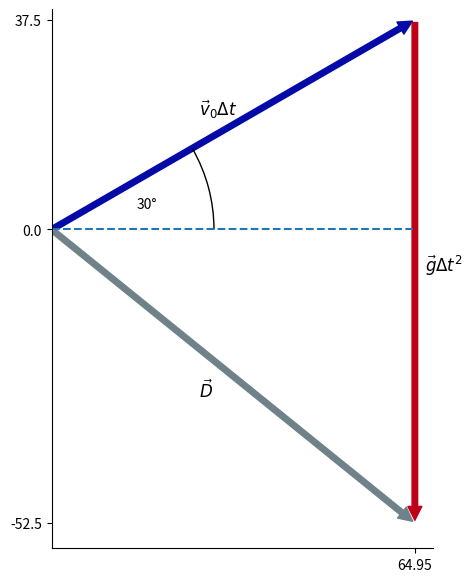

Write the Python code that produced this figure.
import matplotlib.pyplot as plt
from matplotlib.patches import FancyArrowPatch
from matplotlib.text import Annotation

import math

#funcion AngleAnnotation de la página de ejemplos
import numpy as np

from matplotlib.patches import Arc
from matplotlib.transforms import Bbox, IdentityTransform, TransformedBbox

class AngleAnnotation(Arc):
    """
    Draws an arc between two vectors which appears circular in display space.
    """
    def __init__(self, xy, p1, p2, size=75, unit="points", ax=None,
                 text="", textposition="inside", text_kw=None, **kwargs):
        """
        Parameters
        ----------
        xy, p1, p2 : tuple or array of two floats
            Center position and two points. Angle annotation is drawn between
            the two vectors connecting *p1* and *p2* with *xy*, respectively.
            Units are data coordinates.

        size : float
            Diameter of the angle annotation in units specified by *unit*.

        unit : str
            One of the following strings to specify the unit of *size*:

            * "pixels": pixels
            * "points": points, use points instead of pixels to not have a
              dependence on the DPI
            * "axes width", "axes height": relative units of Axes width, height
            * "axes min", "axes max": minimum or maximum of relative Axes
              width, height

        ax : `matplotlib.axes.Axes`
            The Axes to add the angle annotation to.

        text : str
            The text to mark the angle with.

        textposition : {"inside", "outside", "edge"}
            Whether to show the text in- or outside the arc. "edge" can be used
            for custom positions anchored at the arc's edge.

        text_kw : dict
            Dictionary of arguments passed to the Annotation.

        **kwargs
            Further parameters are passed to `matplotlib.patches.Arc`. Use this
            to specify, color, linewidth etc. of the arc.

        """
        self.ax = ax or plt.gca()
        self._xydata = xy  # in data coordinates
        self.vec1 = p1
        self.vec2 = p2
        self.size = size
        self.unit = unit
        self.textposition = textposition

        super().__init__(self._xydata, size, size, angle=0.0,
                         theta1=self.theta1, theta2=self.theta2, **kwargs)

        self.set_transform(IdentityTransform())
        self.ax.add_patch(self)

        self.kw = dict(ha="center", va="center",
                       xycoords=IdentityTransform(),
                       xytext=(0, 0), textcoords="offset points",
                       annotation_clip=True)
        self.kw.update(text_kw or {})
        self.text = ax.annotate(text, xy=self._center, **self.kw)

    def get_size(self):
        factor = 1.
        if self.unit == "points":
            factor = self.ax.figure.dpi / 72.
        elif self.unit[:4] == "axes":
            b = TransformedBbox(Bbox.unit(), self.ax.transAxes)
            dic = {"max": max(b.width, b.height),
                   "min": min(b.width, b.height),
                   "width": b.width, "height": b.height}
            factor = dic[self.unit[5:]]
        return self.size * factor

    def set_size(self, size):
        self.size = size

    def get_center_in_pixels(self):
        """return center in pixels"""
        return self.ax.transData.transform(self._xydata)

    def set_center(self, xy):
        """set center in data coordinates"""
        self._xydata = xy

    def get_theta(self, vec):
        vec_in_pixels = self.ax.transData.transform(vec) - self._center
        return np.rad2deg(np.arctan2(vec_in_pixels[1], vec_in_pixels[0]))

    def get_theta1(self):
        return self.get_theta(self.vec1)

    def get_theta2(self):
        return self.get_theta(self.vec2)

    def set_theta(self, angle):
        pass

    # Redefine attributes of the Arc to always give values in pixel space
    _center = property(get_center_in_pixels, set_center)
    theta1 = property(get_theta1, set_theta)
    theta2 = property(get_theta2, set_theta)
    width = property(get_size, set_size)
    height = property(get_size, set_size)

    # The following two methods are needed to update the text position.
    def draw(self, renderer):
        self.update_text()
        super().draw(renderer)

    def update_text(self):
        c = self._center
        s = self.get_size()
        angle_span = (self.theta2 - self.theta1) % 360
        angle = np.deg2rad(self.theta1 + angle_span / 2)
        r = s / 2
        if self.textposition == "inside":
            r = s / np.interp(angle_span, [60, 90, 135, 180],
                                          [3.3, 3.5, 3.8, 4])
        self.text.xy = c + r * np.array([np.cos(angle), np.sin(angle)])
        if self.textposition == "outside":
            def R90(a, r, w, h):
                if a < np.arctan(h/2/(r+w/2)):
                    return np.sqrt((r+w/2)**2 + (np.tan(a)*(r+w/2))**2)
                else:
                    c = np.sqrt((w/2)**2+(h/2)**2)
                    T = np.arcsin(c * np.cos(np.pi/2 - a + np.arcsin(h/2/c))/r)
                    xy = r * np.array([np.cos(a + T), np.sin(a + T)])
                    xy += np.array([w/2, h/2])
                    return np.sqrt(np.sum(xy**2))

            def R(a, r, w, h):
                aa = (a % (np.pi/4))*((a % (np.pi/2)) <= np.pi/4) + \
                     (np.pi/4 - (a % (np.pi/4)))*((a % (np.pi/2)) >= np.pi/4)
                return R90(aa, r, *[w, h][::int(np.sign(np.cos(2*a)))])

            bbox = self.text.get_window_extent()
            X = R(angle, r, bbox.width, bbox.height)
            trans = self.ax.figure.dpi_scale_trans.inverted()
            offs = trans.transform(((X-s/2), 0))[0] * 72
            self.text.set_position([offs*np.cos(angle), offs*np.sin(angle)])

# un proyectil es lanzado a una velocidad inicial vi, con un angulo de angv,
# recorre una distancia d, a lo largo de un tiempo dt.

def trianguloDesplazamiento(vi, angv, tf, 
                            mostrarAngulo=False, 
                            mostrarDesplazamientoX=False, 
                            mostrarDesplazamientoY=False,
                            mostrarDesplazamiento=False):
    # vi    : velocidad inicial en [m/s]
    # angv  : angulo del vector velocidad inicial en deg
    fig, ax = plt.subplots()

    vix = vi * math.cos(math.radians(angv))
    viy = vi * math.sin(math.radians(angv))

    grav = 10   # gravedad redondeada
    dt = tf      # delta tiempo


    velocidad = FancyArrowPatch((0, 0), 
                                (vix*dt, viy*dt), 
                                color='xkcd:cobalt blue', 
                                mutation_scale=20)
    ax.annotate(r'$\vec{v}_0 \Delta t$', 
                xy=(vix*dt/2, viy*dt/2),
                xytext=(-25,7),
                textcoords="offset points",
                fontsize=12)
    
    aceleracion = FancyArrowPatch((vix*dt,viy*dt),
                                (vix*dt, viy * dt - grav * dt**2),
                                color='xkcd:scarlet',
                                mutation_scale=20)
    ax.annotate(r'$\vec{g} \Delta t^2$',
                xy=(vix*dt, (viy * dt - (grav / 2) * dt**2)),
                xytext=(7,0),
                textcoords="offset points",
            fontsize=12)

    desplazamiento = FancyArrowPatch((0, 0),
                                     (vix*dt, viy * dt - grav*dt**2),
                                     color='xkcd:steel grey',
                                     mutation_scale=20)
    ax.annotate(r'$\vec{D}$',
                (vix*dt/2,(viy * dt - grav*dt**2)/2),
                xytext=(-25,-15), 
                textcoords="offset points",
                fontsize=12)



    ax.hlines(0,0,vix * dt, ls='--')
    ax.add_patch(velocidad)
    ax.add_patch(aceleracion)
    ax.add_patch(desplazamiento)

    ax.set_aspect('equal')
    ax.spines[['top', 'right']].set_visible(False)
    


    ax.set(xlim=(0,vix*dt * 1.05),
           ylim=(viy*dt -grav*dt**2 * 1.05,viy*dt * 1.05))
           
    ax.spines.bottom.set_position(('axes', 0))

    # Agregando informacion para estudiante

    if mostrarAngulo:
        AngleAnnotation((0,0), 
                        (vix*dt,0), 
                        (vix*dt,viy*dt),
                        size=100*vix*dt*0.05, 
                        ax=ax, text=str(angv)+'°',
                        textposition='inside',
                        unit="pixels")    

    if mostrarDesplazamientoX: ax.set_xticks([vix*dt])
    else: ax.set_xticks([])
    if mostrarDesplazamientoY: ax.set_yticks([viy*dt -grav*dt**2, 0, viy*dt])
    else: ax.set_yticks([])

    ###

    fig.set_figheight(7)
    fig.savefig("test.png")

    plt.show()

trianguloDesplazamiento(25, 30, 3, True, True, True, True)
